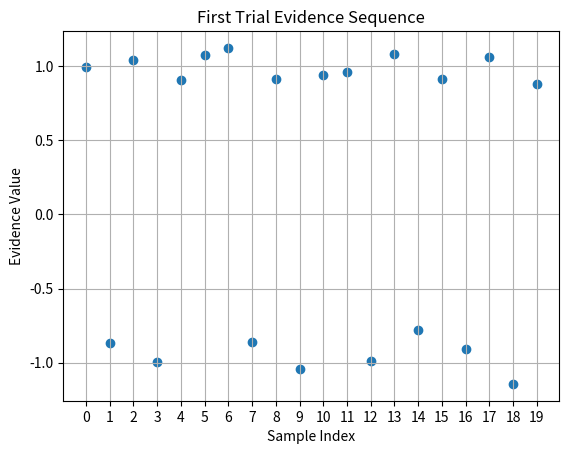
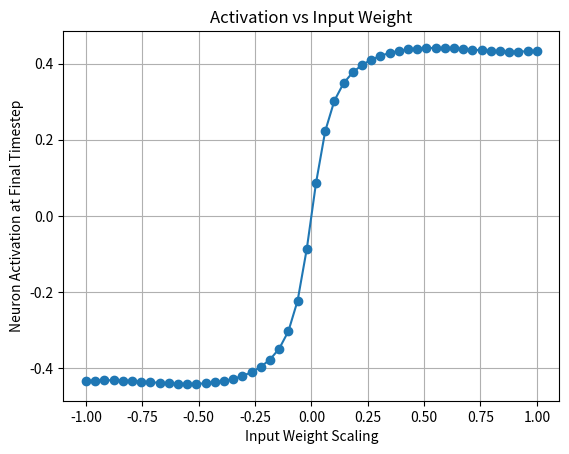

Here is the Python script that generated these plots, in order:
#!/usr/bin/env python3
import os
import numpy as np
import pandas as pd
from scipy.stats import truncnorm
import matplotlib.pyplot as plt
from matplotlib.ticker import MultipleLocator
import random

# Seed for reproducibility
SEED = 42


def gen_evidence(n_evidence, hazard_rate, sigma, mu=1, x_lim=5):
    """
    Generate a single sequence of evidence and hidden states under a two-state Markov process.

    Returns:
    - ev (list of float): Noisy observations.
    - state (list of float): Underlying state sequence.
    """
    current_mu = np.random.choice([-mu, mu])
    ev, state = [], []
    for _ in range(n_evidence):
        if sigma > 0:
            lw, hg = -x_lim, x_lim
            a, b = (lw - current_mu) / sigma, (hg - current_mu) / sigma
            sample = truncnorm(a, b, loc=current_mu, scale=sigma).rvs()
        else:
            sample = np.random.normal(current_mu, sigma)
        ev.append(float(sample))
        state.append(current_mu)
        if np.random.rand() < hazard_rate:
            current_mu = -current_mu
    return ev, state


def generate_report_trials(n_trials, hazard_rate, sigma, n_evidence=20):
    """
    Generate a DataFrame of 'report' trials.
    """
    trials = []
    for t in range(1, n_trials + 1):
        ev, state = gen_evidence(n_evidence, hazard_rate, sigma)
        trials.append({'trial': t, 'evidence': ev, 'states': state, 'trueVal': state[-1]})
    return pd.DataFrame(trials)


def plot_first_trial(evidence):
    """
    Scatter-plot the evidence sequence of the first trial,
    with x-axis ticks locked to increments of 1 and margins added.
    """
    time = np.arange(len(evidence))
    fig, ax = plt.subplots()
    ax.scatter(time, evidence)
    ax.set_xlabel('Sample Index')
    ax.set_ylabel('Evidence Value')
    ax.set_title('First Trial Evidence Sequence')
    ax.grid(True)
    ax.xaxis.set_major_locator(MultipleLocator(1))
    ax.margins(x=0.05)
    plt.show()


def plot_activation_vs_weight(evidence, weight_range=None):
    """
    Plot final hidden activation of an imaginary neuron (no bias) versus input weight scaling.

    - Uses the first trial's evidence sequence.
    - Sweeps weight_range (defaults to 50 points from -1 to 1).
    - Neuron update: h_t = tanh(w * x_t + h_{t-1}).
    """
    if weight_range is None:
        weight_range = np.linspace(-1, 1, 50)
    activations = []
    for w in weight_range:
        h = 0.0
        for x in evidence:
            h = np.tanh(w * x + h)
        activations.append(h)
    fig, ax = plt.subplots()
    ax.plot(weight_range, activations, marker='o')
    ax.set_xlabel('Input Weight Scaling')
    ax.set_ylabel('Neuron Activation at Final Timestep')
    ax.set_title('Activation vs Input Weight')
    ax.grid(True)
    plt.show()


def main():
    # Seed everything for reproducibility
    np.random.seed(SEED)
    random.seed(SEED)

    # Hardcoded parameters
    n_trials = 50
    hazard_rate = 0.8
    sigma = 0.1
    n_evidence = 20
    trial = 1

    # Generate trials and plot
    df = generate_report_trials(n_trials, hazard_rate, sigma, n_evidence)
    evidence = df.iloc[trial]['evidence']
    plot_first_trial(evidence)
    plot_activation_vs_weight(evidence)


if __name__ == '__main__':
    main()
